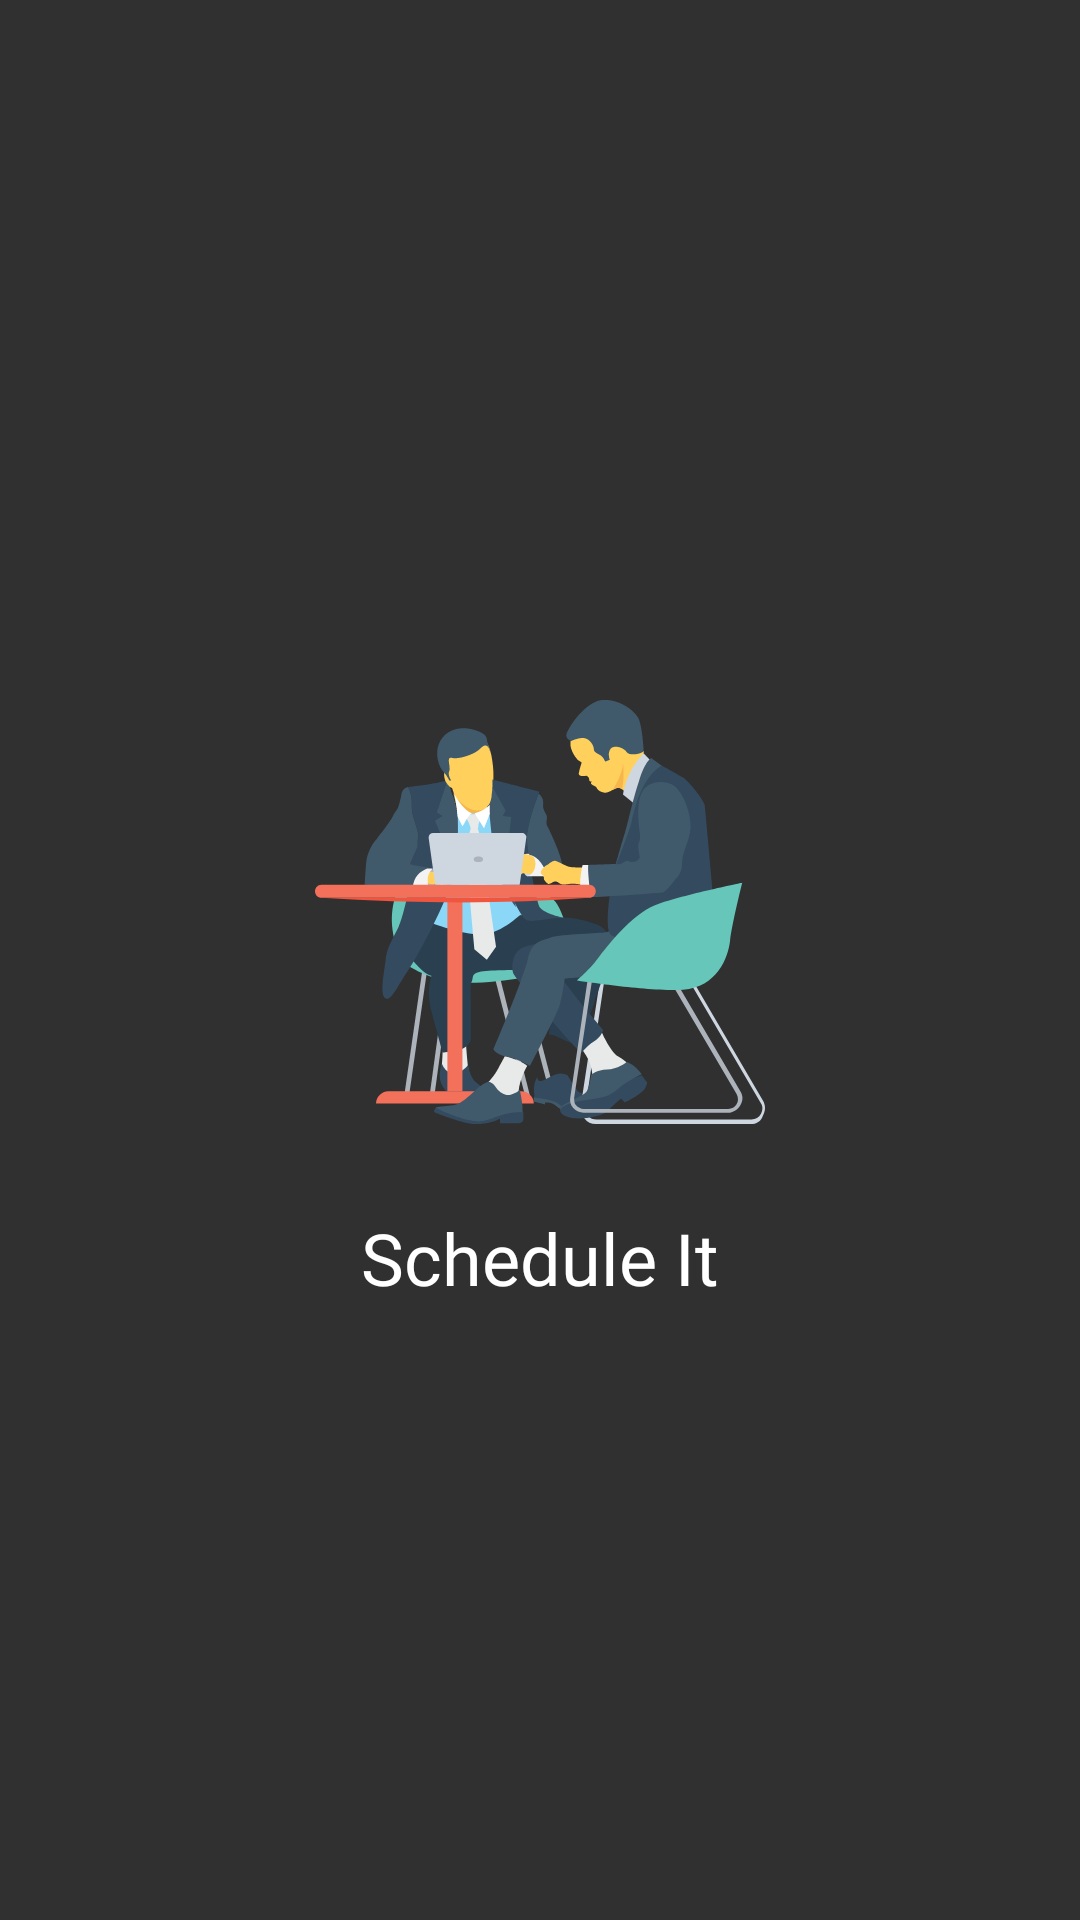

Produce the Android XML layout that renders to this screen, including the resource entries it uses.
<!-- AndroidManifest.xml: activity theme AppTheme.Splash -->
<!-- res/layout/activity_splash.xml -->
<?xml version="1.0" encoding="utf-8"?>
<androidx.constraintlayout.widget.ConstraintLayout xmlns:android="http://schemas.android.com/apk/res/android"
    xmlns:app="http://schemas.android.com/apk/res-auto"
    xmlns:tools="http://schemas.android.com/tools"
    android:layout_width="match_parent"
    android:layout_height="match_parent"
    tools:context=".SplashActivity">


    <ImageView
        android:id="@+id/ivSplashLogo"
        android:layout_width="wrap_content"
        android:layout_height="wrap_content"
        android:src="@drawable/ic_splash_logo"
        android:layout_marginBottom="32dp"
        app:layout_constraintStart_toStartOf="parent"
        app:layout_constraintEnd_toEndOf="parent"
        app:layout_constraintTop_toTopOf="parent"
        app:layout_constraintBottom_toBottomOf="parent"
        />

    <TextView
        android:id="@+id/tvSplashAppTitle"
        android:layout_width="wrap_content"
        android:layout_height="wrap_content"
        android:text="Schedule It"
        android:textSize="24sp"
        android:fontFamily="@font/font_bold"
        android:textColor="@color/white"
        android:layout_marginTop="24dp"
        app:layout_constraintTop_toBottomOf="@id/ivSplashLogo"
        app:layout_constraintStart_toStartOf="@id/ivSplashLogo"
        app:layout_constraintEnd_toEndOf="@id/ivSplashLogo"
        />

</androidx.constraintlayout.widget.ConstraintLayout>
<!-- resources referenced by this layout -->
<resources>
  <color name="white">#FFFFFF</color>
  <!-- drawable ic_splash_logo: vector/xml drawable (drawable, 18143 chars, omitted) -->
  <style name="AppTheme.Splash" parent="@style/Theme.AppCompat.NoActionBar">
          <item name="android:windowFullscreen">true</item>
          <item name="android:windowContentOverlay">@null</item>
      </style>
</resources>
